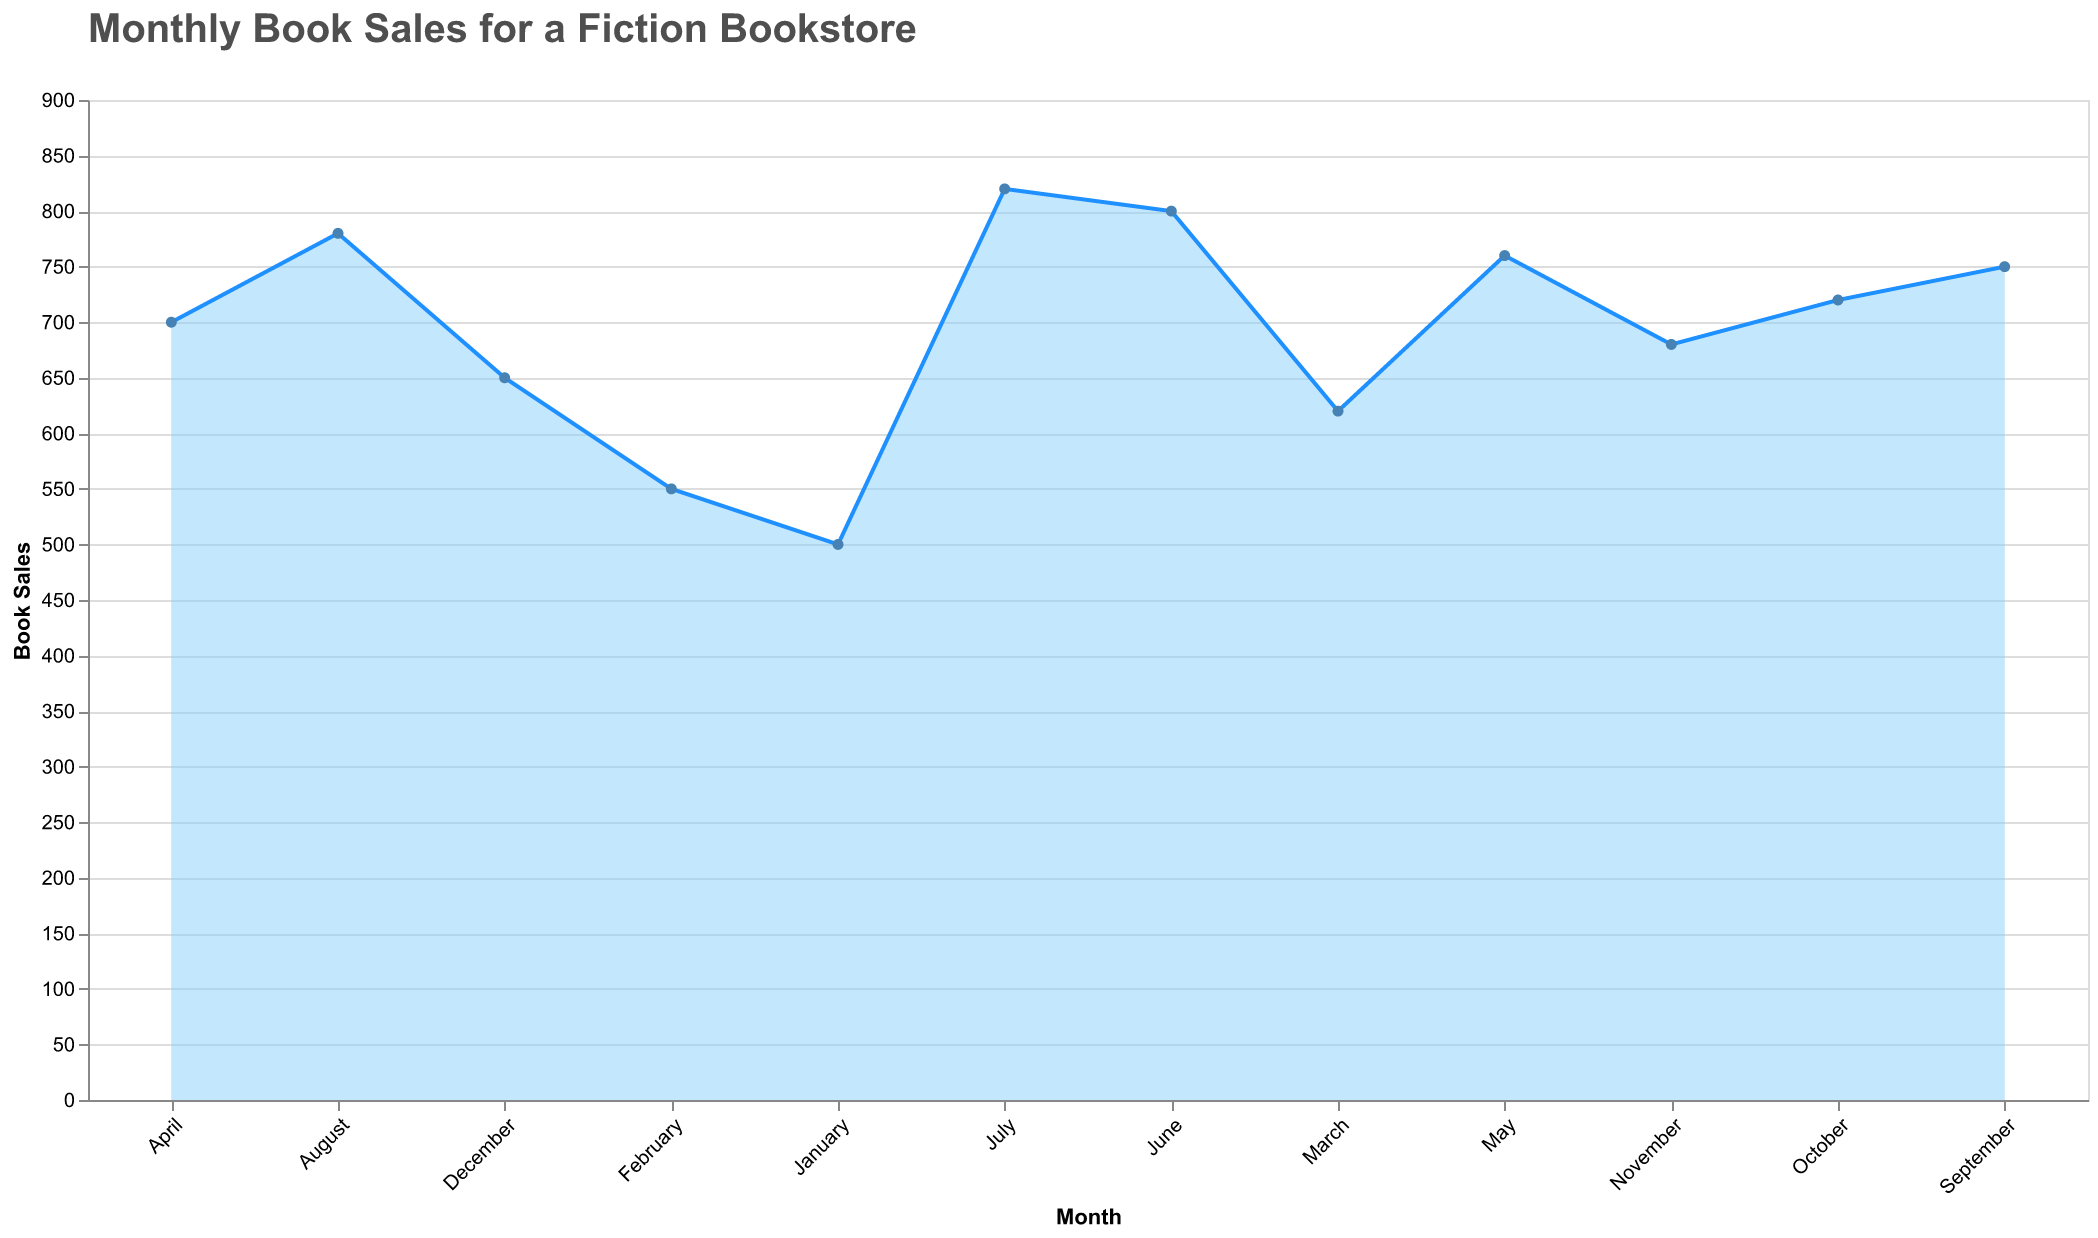

Source data for this figure (header and first rows):
Month, Sales
January, 500
February, 550
March, 620
April, 700
May, 760
June, 800
July, 820
August, 780
September, 750
October, 720
November, 680
December, 650
